Run: headless pygame with SDL's dummy video driver; simulated clock (each Clock.tick advances the game by its frame time, no real sleeping); random seed 0; keys injected as events and as key.get_pressed() state; no mouse input.
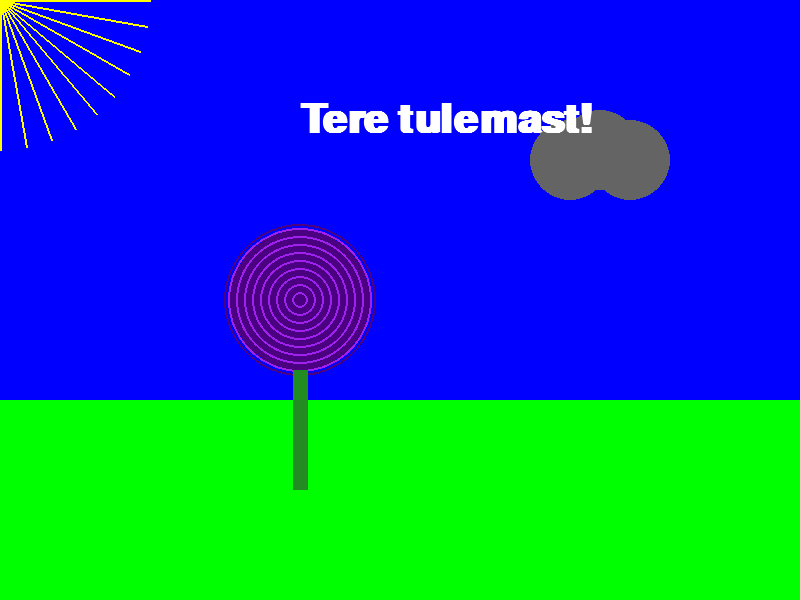
Frame 1 of 4 · flips 1–60 · no input
Frame 2 of 4 · flips 61–180 · tapped SPACE, RETURN · held RIGHT (→), D · screen unchanged from frame 1, image omitted
Frame 3 of 4 · flips 181–300 · held DOWN (↓), S · screen unchanged from frame 2, image omitted
Frame 4 of 4 · flips 301–420 · held LEFT (←), A, UP (↑), W · screen unchanged from frame 3, image omitted

The pygame program that drew these frames:

import pygame
import math

pygame.init()
ekraani_laius = 800
ekraani_korgus = 600
ekraan = pygame.display.set_mode((ekraani_laius, ekraani_korgus))
pygame.display.set_caption("Esimene aken")
font = pygame.font.SysFont("Arial", 60, bold=True)

KOLLANE = (255, 255, 0)
ROHELINE = (0, 255, 0)
SININE = (0, 0, 255)
LILLA = (160, 32, 240)
TUME_LILLA = (75, 0, 130)
HALL = (100, 100, 100)
VALGE = (255, 255, 255)
PRUUN = (34, 139, 34)
MUST = (0, 0, 0)

def joonista_paike(ekraan, x, y):
    for i in range(0, 360, 10):
        dx = math.cos(math.radians(i)) * 150
        dy = math.sin(math.radians(i)) * 150
        pygame.draw.line(ekraan, KOLLANE, (x, y), (x + dx, y + dy), 2)

def joonista_lill(ekraan, x, y):
    pygame.draw.circle(ekraan, TUME_LILLA, (x, y), 70)
    for i in range(19, 0, -1):
        varv = LILLA if i % 2 == 0 else TUME_LILLA
        pygame.draw.circle(ekraan, varv, (x, y), i * 4, 2)
    pygame.draw.rect(ekraan, PRUUN, (x - 7, y + 70, 15, 120))

def joonista_pilv(ekraan, x, y):
    pygame.draw.circle(ekraan, HALL, (x, y), 40)
    pygame.draw.circle(ekraan, HALL, (x + 30, y + 10), 40)
    pygame.draw.circle(ekraan, HALL, (x - 30, y + 10), 40)

töötab = True
while töötab:
    for sündmus in pygame.event.get():
        if sündmus.type == pygame.QUIT:
            töötab = False

    ekraan.fill(SININE)
    pygame.draw.rect(ekraan, ROHELINE, (0, 400, ekraani_laius, 200))  # земля

    joonista_paike(ekraan, 0, 0)
    joonista_lill(ekraan, 300, 300)
    joonista_pilv(ekraan, 600, 150)

    tekst = font.render("Tere tulemast!", True, VALGE)
    ekraan.blit(tekst, (300, 100))

    pygame.display.flip()

pygame.quit()
